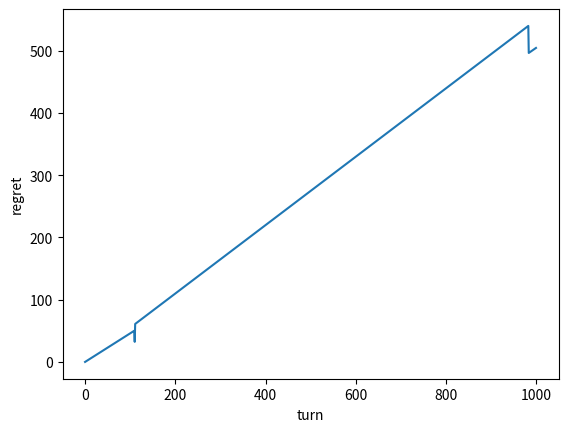

Python code for this plot:
# Reources:
# http://slivkins.com/work/MAB-book.pdf
# https://pdfs.semanticscholar.org/aa32/c33e7c832e76040edc85e8922423b1a1db77.pdf
# https://en.wikipedia.org/wiki/Multi-armed_bandit
# https://www.cs.mcgill.ca/~vkules/bandits.pdf


import random
import math
from random import gauss
import matplotlib.pyplot as plt
import sys, os


#Used to disable and enable printing for specific code blocks
#https://stackoverflow.com/questions/8391411/suppress-calls-to-print-python
# Disable
def blockPrint():
    sys.stdout = open(os.devnull, 'w')

# Restore
def enablePrint():
    sys.stdout = sys.__stdout__


#turn the printing and plotting on/off
printing = False
plotting = False

if(printing == False):
	blockPrint()

#number of options
armLength = 5

#Epsilon value
epsilon = 0.01

#bound on error
boundOnError = 0.001



# variances of each arm, randomized between 0 and 0.1
# used to generate random output
variances = []
for i in range(armLength):
	variances.append(random.uniform(0.00, 0.10)**2)



# expected values of each arm in pdf, randomized between 0 and 100
# used to generate random output
expectedValues = []
for i in range(armLength):
	expectedValues.append(random.uniform(0, 100))

# used to track when the average value of an arm falls 
# within a confidence imterval
withinIntervalTimestep = []
for i in range(armLength):
	withinIntervalTimestep.append(0)


#Initializing values of each arm to be randomized
armRandomValue = [0,0,0,0,0]

#Average values of each arm
uHat = [0,0,0,0,0]

#tracking how many times each arm has been chosen
uTimesChosen = [0,0,0,0,0]

#initializing the total expected regret
expectedRegret = 0

#initializing the regret list to plot
expectedRegretList = []


#Iterate through turns
for t in range(1000):
	#space = raw_input("Press any key to step through")
	print("\n\n\n\nYou are on round " + str(t))

	#initializing values
	maxArmValue = 0
	maxArmI = 0
	chosenArmValue = 0
	chosenArmI = 0

	#update the expected values of each arm
	print("Randomizing arms:")
	for i in range(armLength):
		#randomizing using variances and expected means
		#https://stackoverflow.com/questions/8815706/random-number-with-specific-variance-in-python
		armRandomValue[i] = gauss(expectedValues[i], math.sqrt(variances[i]))
		print("Arm " + str(i) + " random value: " + str(armRandomValue[i]))

	#Toss a coin
	#random value to choose which arm to select:
	randomValue = random.uniform(0,1)
	print("\nCoin toss: " + str(randomValue))

	#find the maximum empirical mean
	print("Finding the maximum average value:")
	for i in range(armLength):
		print("Average value for arm " + str(i) + " is " + str(uHat[i]))
		if uHat[i] > maxArmValue:
			maxArmValue = uHat[i]
			maxArmI = i
		else:
			continue
	print("Current max average arm is arm " + str(maxArmI) + " with value " + str(maxArmValue) + "\n")

	print("Choosing based on coin toss")
	#Use epsilon to choose either a random arm or the currently best arm. Also randomizes on the first round
	if(randomValue > epsilon) and t != 0:
		print("Chosen current best arm")
		#Choose the currently best arm
		chosenArmValue = armRandomValue[maxArmI]
		chosenArmI = maxArmI
		uTimesChosen[chosenArmI] += 1

	else:
		print("Chosen random arm")
		#choose a random arm
		randomArmChoice = random.randint(0,armLength-1)
		chosenArmValue = armRandomValue[randomArmChoice]
		chosenArmI = randomArmChoice
		uTimesChosen[chosenArmI] += 1

	print("Chosen arm  " + str(chosenArmI))

	# Set new average value of the chosen arm based on 
	# the new information (random value)
	uHat[chosenArmI] = (uHat[chosenArmI]*(uTimesChosen[chosenArmI]-1) + chosenArmValue)/(uTimesChosen[chosenArmI])
	print("Updated average value for arm " + str(chosenArmI) + " to be " + str(uHat[chosenArmI]))

	#expected regret
	expectedRegret = (t)*epsilon*(maxArmValue - (sum(uHat)/armLength))
	expectedRegretList.append(expectedRegret)

	#calculate time it takes to get within a vertain interval of the expected value
	if(abs(uHat[chosenArmI] - expectedValues[chosenArmI]) > boundOnError and withinIntervalTimestep[chosenArmI] == 0):
		withinIntervalTimestep[chosenArmI] = t



plt.plot(expectedRegretList)
plt.ylabel('regret')
plt.xlabel('turn')
if(plotting):
	plt.show()

for i in range(armLength):
	print("\nArm " + str(i) + ":")
	print("Original Value: " + str(expectedValues[i]))
	print("Original Variance: " + str(variances[i]))
	print("Final average: " + str(uHat[i]))
	print("Steps to get within CI: " + str(withinIntervalTimestep[i]))
